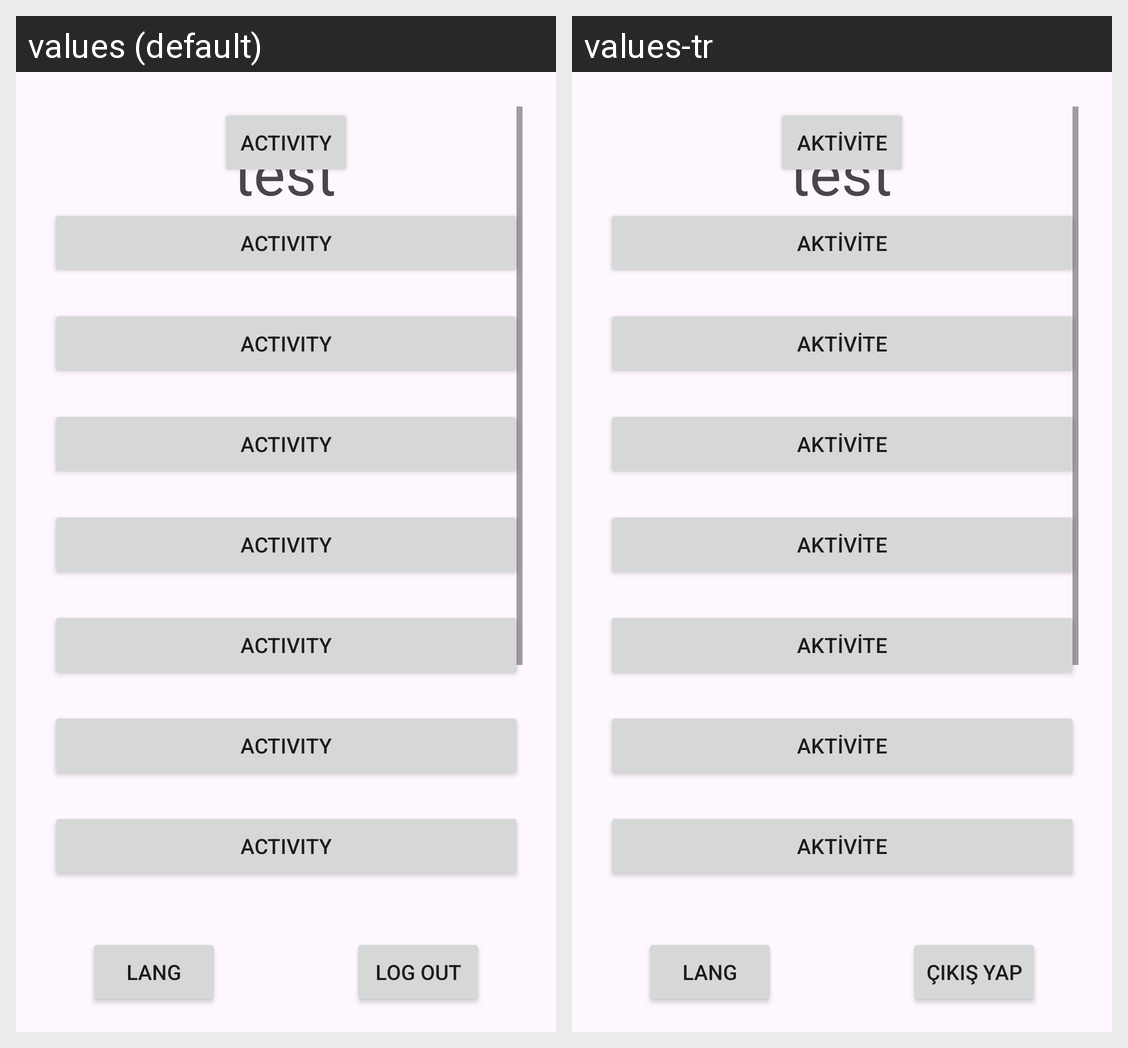

The same Android screen rendered under two of its app's locales, left to right. List the strings drawn on it with the default value and each locale's translation.
Android screen res/layout/activity_main.xml rendered under 2 locales, left to right: values (default), values-tr. Device: Nexus 5 (rendered at 1080×1920; each locale shown at half size, 540×960, under a caption strip naming it); theme Theme.AdvancedProgrammingProject.
Strings drawn on this screen, with the default value and each locale's value (text and hints the layout hard-codes, and strings that could not be matched under every locale, appear in the picture but are not listed):

menu_logout
  values: Log Out
  values-tr: Çıkış Yap

menu_activity
  values: Activity
  values-tr: Aktivite
